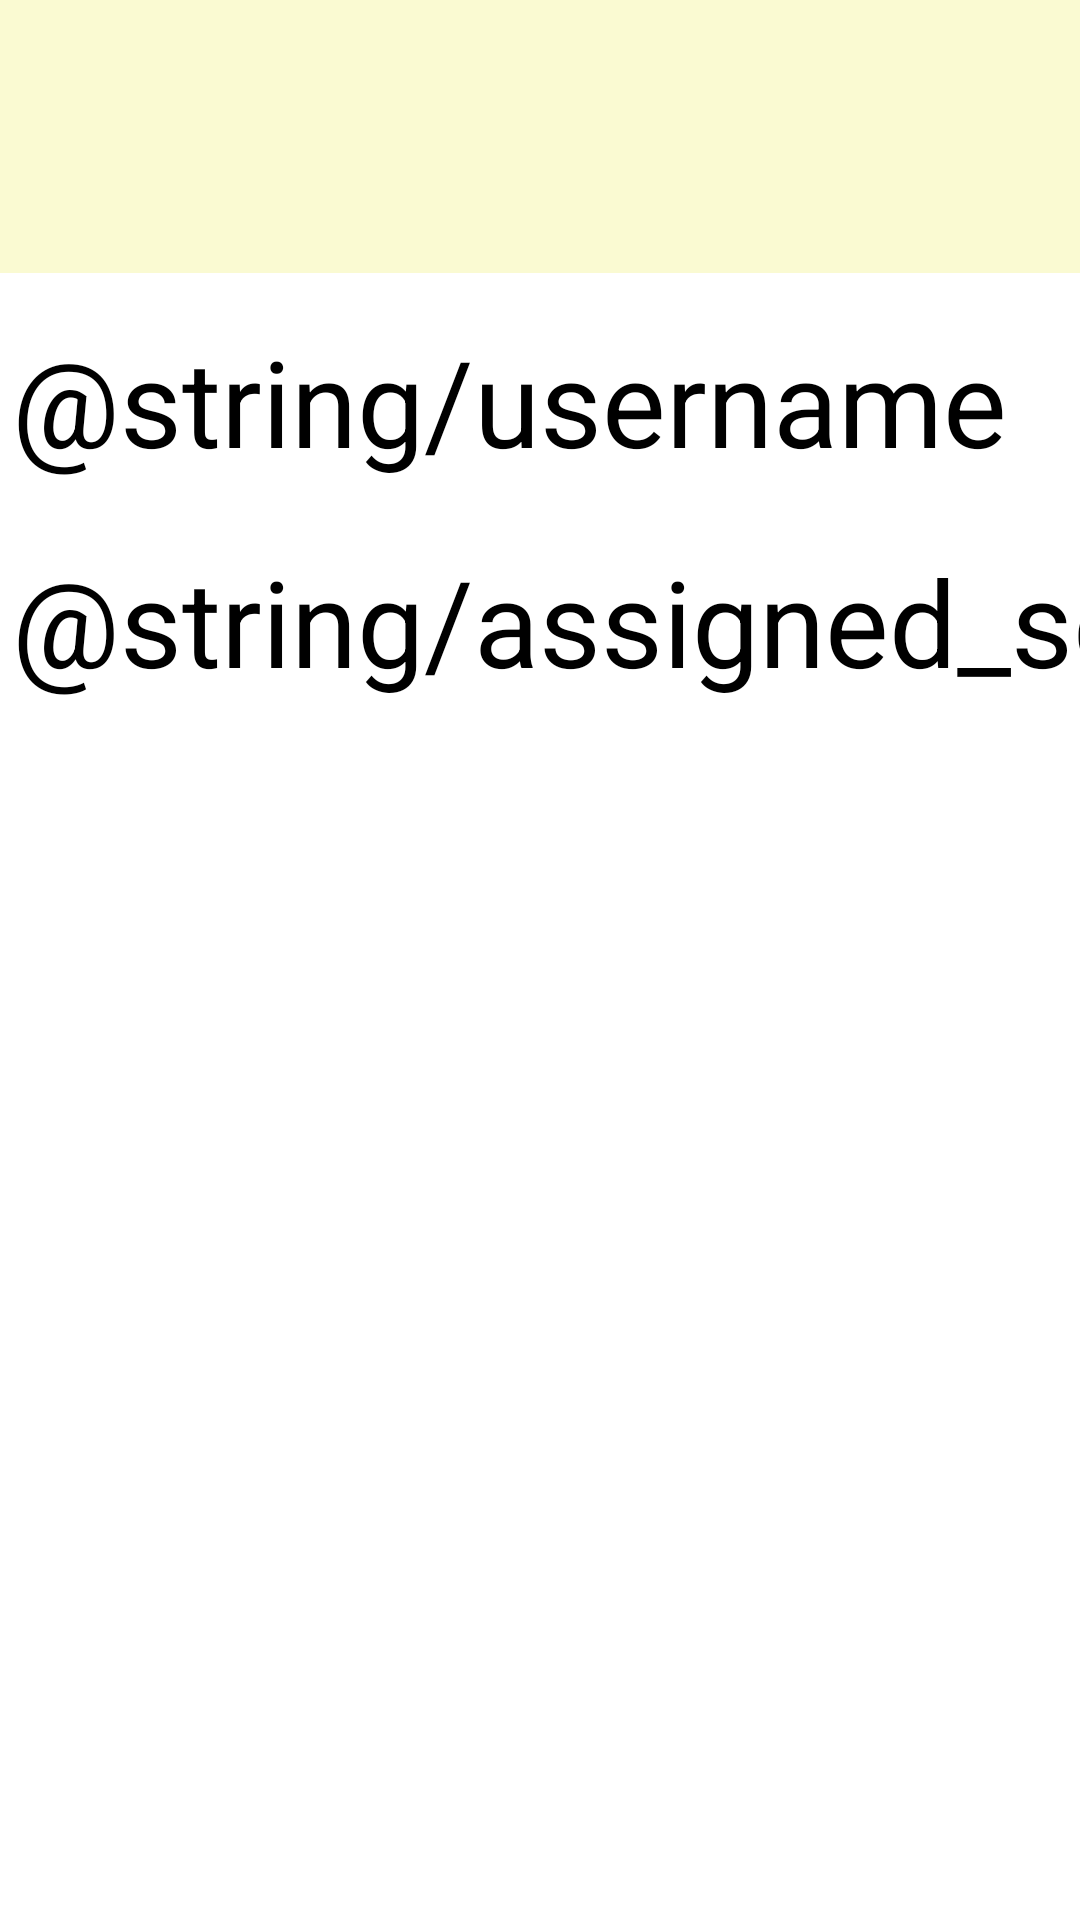

The Android layout XML behind this screen, and the referenced resources:
<!-- AndroidManifest.xml: application theme Theme.COTCScouting -->
<!-- res/layout/fragment_login.xml -->
<LinearLayout xmlns:android="http://schemas.android.com/apk/res/android"
    android:orientation="vertical"
    android:layout_width="wrap_content"
    android:layout_height="wrap_content">

    <ImageView
        android:layout_width="match_parent"
        android:layout_height="91dp"
        android:background="#FAFAD2"
        android:contentDescription="@string/app_name"
        android:scaleType="center" />

    <EditText
        android:id="@+id/username"
        android:layout_width="585dp"
        android:layout_height="wrap_content"
        android:layout_marginLeft="4dp"
        android:layout_marginTop="16dp"
        android:layout_marginRight="4dp"
        android:layout_marginBottom="4dp"
        android:hint="@string/username"
        android:inputType="text"
        android:textSize="40dp" />

    <EditText
        android:id="@+id/assigned_scout"
        android:layout_width="582dp"
        android:layout_height="wrap_content"
        android:layout_marginLeft="4dp"
        android:layout_marginTop="16dp"
        android:layout_marginRight="4dp"
        android:layout_marginBottom="4dp"
        android:hint="@string/assigned_scout"
        android:inputType="text"
        android:textSize="40dp" />



</LinearLayout>
<!-- resources referenced by this layout -->
<resources>
  <string name="app_name">COTC Scouting App</string>
  <style name="Theme.COTCScouting" parent="Theme.MaterialComponents.DayNight.DarkActionBar">
          
          <item name="colorPrimary">@color/green_200</item>
          <item name="colorPrimaryVariant">@color/green_700</item>
          <item name="colorOnPrimary">@color/black</item>
          
          <item name="colorSecondary">@color/yellow_200</item>
          <item name="colorSecondaryVariant">@color/yellow_700</item>
          <item name="colorOnSecondary">@color/black</item>
          
          <item name="android:statusBarColor">?attr/colorPrimaryVariant</item>
          
      </style>
  <color name="green_200">#bcde9b</color>
  <color name="green_700">#539a20</color>
  <color name="black">#FF000000</color>
  <color name="yellow_200">#f4f698</color>
  <color name="yellow_700">#edc105</color>
</resources>
